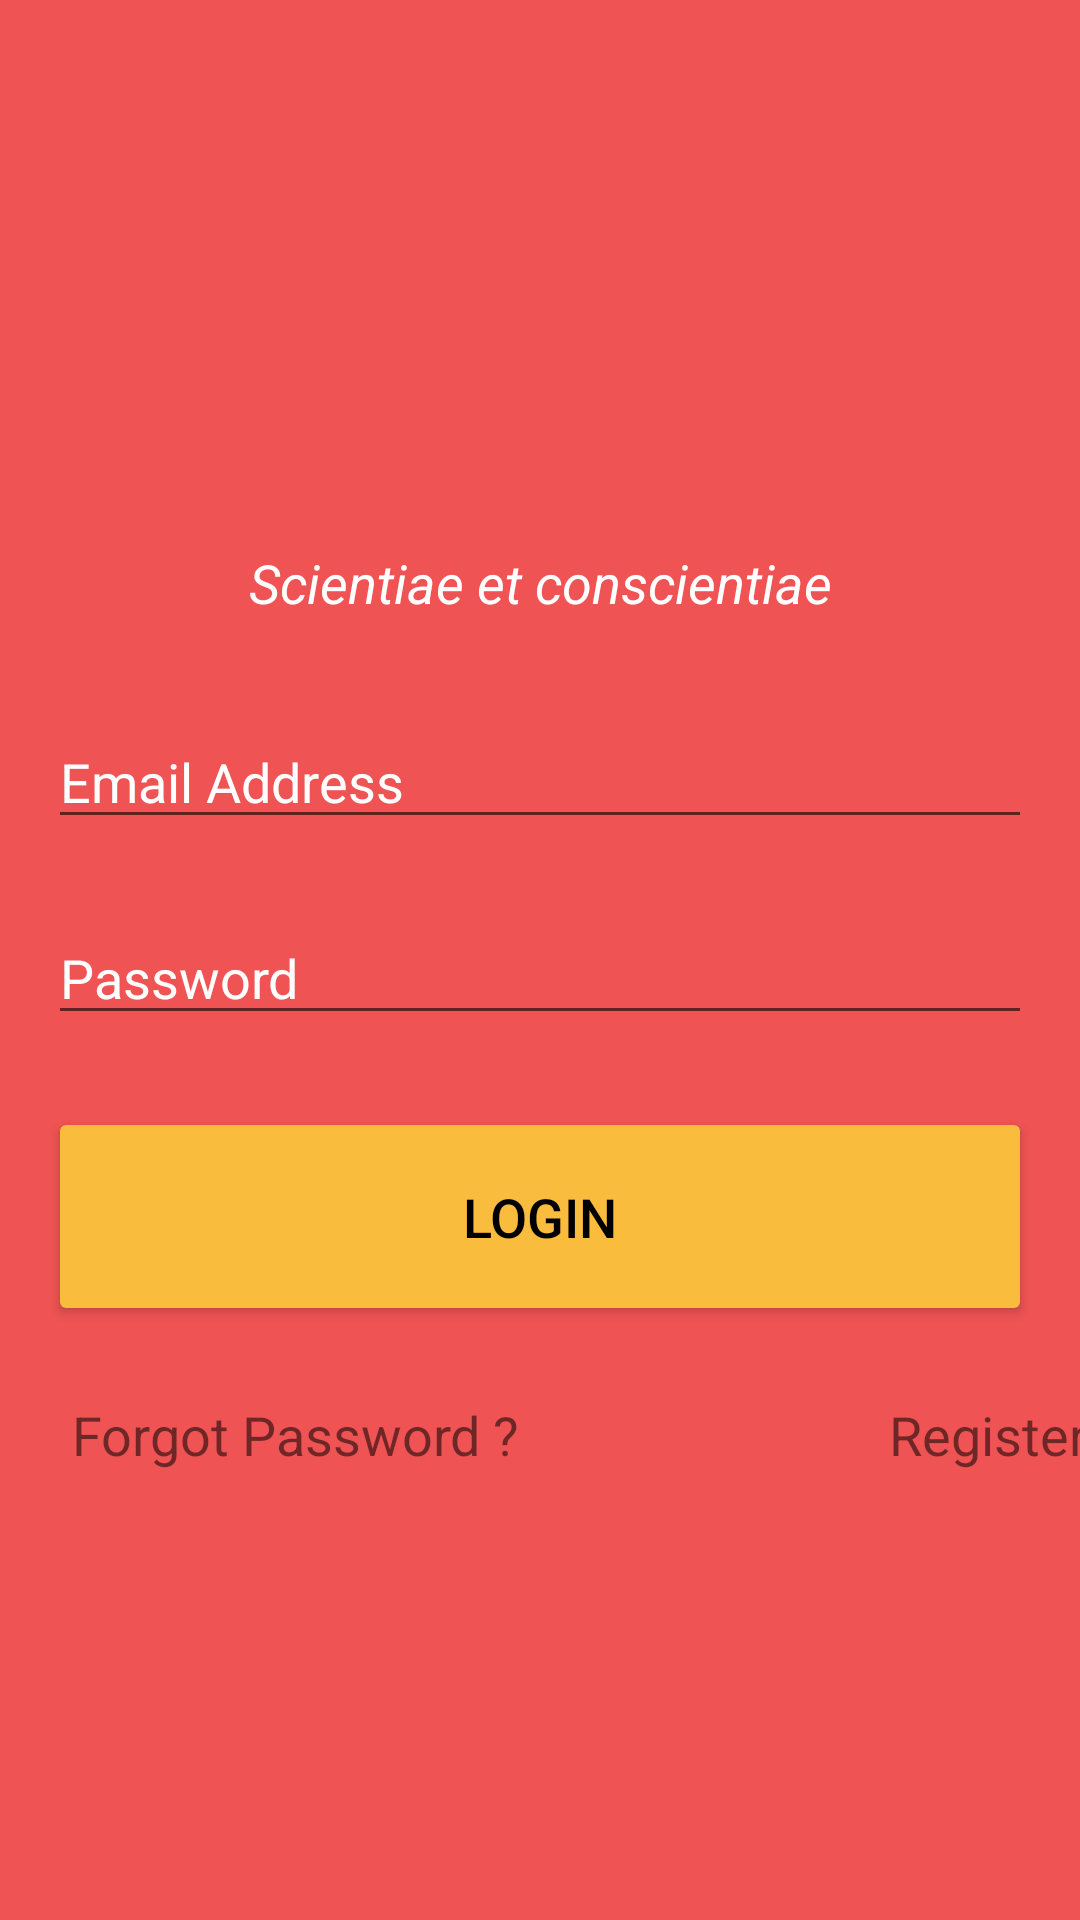

This screen was rendered from an Android layout file. Write that file and the resources it references.
<!-- AndroidManifest.xml: application theme CustomTheme.FirebaseIntro -->
<!-- res/layout/activity_main.xml -->
<?xml version="1.0" encoding="utf-8"?>
<androidx.constraintlayout.widget.ConstraintLayout xmlns:android="http://schemas.android.com/apk/res/android"
    xmlns:app="http://schemas.android.com/apk/res-auto"
    xmlns:tools="http://schemas.android.com/tools"
    android:layout_width="match_parent"
    android:layout_height="match_parent"
    android:background="@color/red_ish"
    tools:context=".MainActivity">

    <ImageView
        android:id="@+id/imageView"
        android:layout_width="150dp"
        android:layout_height="150dp"
        android:layout_marginTop="24dp"
        android:contentDescription="@string/student_logo"
        app:layout_constraintEnd_toEndOf="parent"
        app:layout_constraintStart_toStartOf="parent"
        app:layout_constraintTop_toTopOf="parent"
        app:srcCompat="@drawable/student_logo" />

    <TextView
        android:id="@+id/textView"
        android:layout_width="wrap_content"
        android:layout_height="wrap_content"
        android:layout_marginTop="8dp"
        android:text="@string/scientiae_et_conscientiae"
        android:textColor="@color/white"
        android:textSize="18sp"
        android:textStyle="italic"
        app:layout_constraintEnd_toEndOf="parent"
        app:layout_constraintStart_toStartOf="parent"
        app:layout_constraintTop_toBottomOf="@+id/imageView" />

    <EditText
        android:id="@+id/etLoginEmail"
        android:layout_width="0dp"
        android:layout_height="wrap_content"
        android:layout_marginStart="16dp"
        android:layout_marginTop="32dp"
        android:layout_marginEnd="16dp"
        android:ems="10"
        android:hint="@string/email_address"
        android:inputType="textEmailAddress"
        android:textColor="@color/white"
        android:textColorHighlight="@color/dark_red"
        android:textColorHint="@color/white"
        android:textColorLink="@color/dark_red"
        android:textCursorDrawable="@color/red_ish"
        android:textSize="18sp"
        app:layout_constraintEnd_toEndOf="parent"
        app:layout_constraintStart_toStartOf="parent"
        app:layout_constraintTop_toBottomOf="@+id/textView" />

    <EditText
        android:id="@+id/etLoginPassword"
        android:layout_width="0dp"
        android:layout_height="wrap_content"
        android:layout_marginStart="16dp"
        android:layout_marginTop="24dp"
        android:layout_marginEnd="16dp"
        android:ems="10"
        android:hint="@string/password"
        android:inputType="textPassword"
        android:textColor="@color/white"
        android:textColorHighlight="@color/dark_red"
        android:textColorHint="@color/white"
        android:textColorLink="@color/red_ish"
        android:textCursorDrawable="@color/red_ish"
        android:textSize="18sp"
        app:layout_constraintEnd_toEndOf="parent"
        app:layout_constraintHorizontal_bias="0.0"
        app:layout_constraintStart_toStartOf="parent"
        app:layout_constraintTop_toBottomOf="@+id/etLoginEmail" />

    <Button
        android:id="@+id/btnLogin"
        android:layout_width="0dp"
        android:layout_height="73dp"
        android:layout_marginStart="16dp"
        android:layout_marginTop="24dp"
        android:layout_marginEnd="16dp"
        android:backgroundTint="@color/yellow"
        android:text="@string/login"
        android:textColor="@color/black"
        android:textSize="18sp"
        app:layout_constraintEnd_toEndOf="parent"
        app:layout_constraintHorizontal_bias="0.0"
        app:layout_constraintStart_toStartOf="parent"
        app:layout_constraintTop_toBottomOf="@+id/etLoginPassword" />

    <TextView
        android:id="@+id/tvForgotPassword"
        android:layout_width="wrap_content"
        android:layout_height="wrap_content"
        android:layout_marginStart="24dp"
        android:layout_marginTop="24dp"
        android:text="@string/forgot_password"
        android:textSize="18sp"
        app:layout_constraintStart_toStartOf="parent"
        app:layout_constraintTop_toBottomOf="@+id/btnLogin"
        android:onClick="onClickForgotPassword"/>

    <TextView
        android:id="@+id/tvRegister"
        android:layout_width="wrap_content"
        android:layout_height="wrap_content"
        android:layout_marginStart="149dp"
        android:layout_marginEnd="24dp"
        android:text="@string/register"
        android:textSize="18sp"
        app:layout_constraintEnd_toEndOf="parent"
        app:layout_constraintStart_toEndOf="@+id/tvForgotPassword"
        app:layout_constraintTop_toTopOf="@+id/tvForgotPassword"
        android:onClick="onClickRegister"/>
</androidx.constraintlayout.widget.ConstraintLayout>
<!-- resources referenced by this layout -->
<resources>
  <color name="black">#FF000000</color>
  <color name="dark_red">#D33F2B</color>
  <color name="red_ish">#EF5353</color>
  <color name="white">#FFFFFFFF</color>
  <color name="yellow">#F9BC3D</color>
  <string name="email_address">Email Address</string>
  <string name="forgot_password">Forgot Password ?</string>
  <string name="login">Login</string>
  <string name="password">Password</string>
  <string name="register">Register</string>
  <string name="scientiae_et_conscientiae">Scientiae et conscientiae</string>
  <string name="student_logo">student logo</string>
  <style name="CustomTheme.FirebaseIntro" parent="Theme.MaterialComponents.Light.DarkActionBar">
          
          <item name="colorPrimary">@color/black_ish</item>
          <item name="colorPrimaryVariant">@color/black</item>
          <item name="colorOnPrimary">@color/yellow</item>
  
          <item name="android:statusBarColor" tools:targetApi="l">?attr/colorPrimaryVariant</item>
  
      </style>
  <color name="black_ish">#3E3E3F</color>
</resources>
